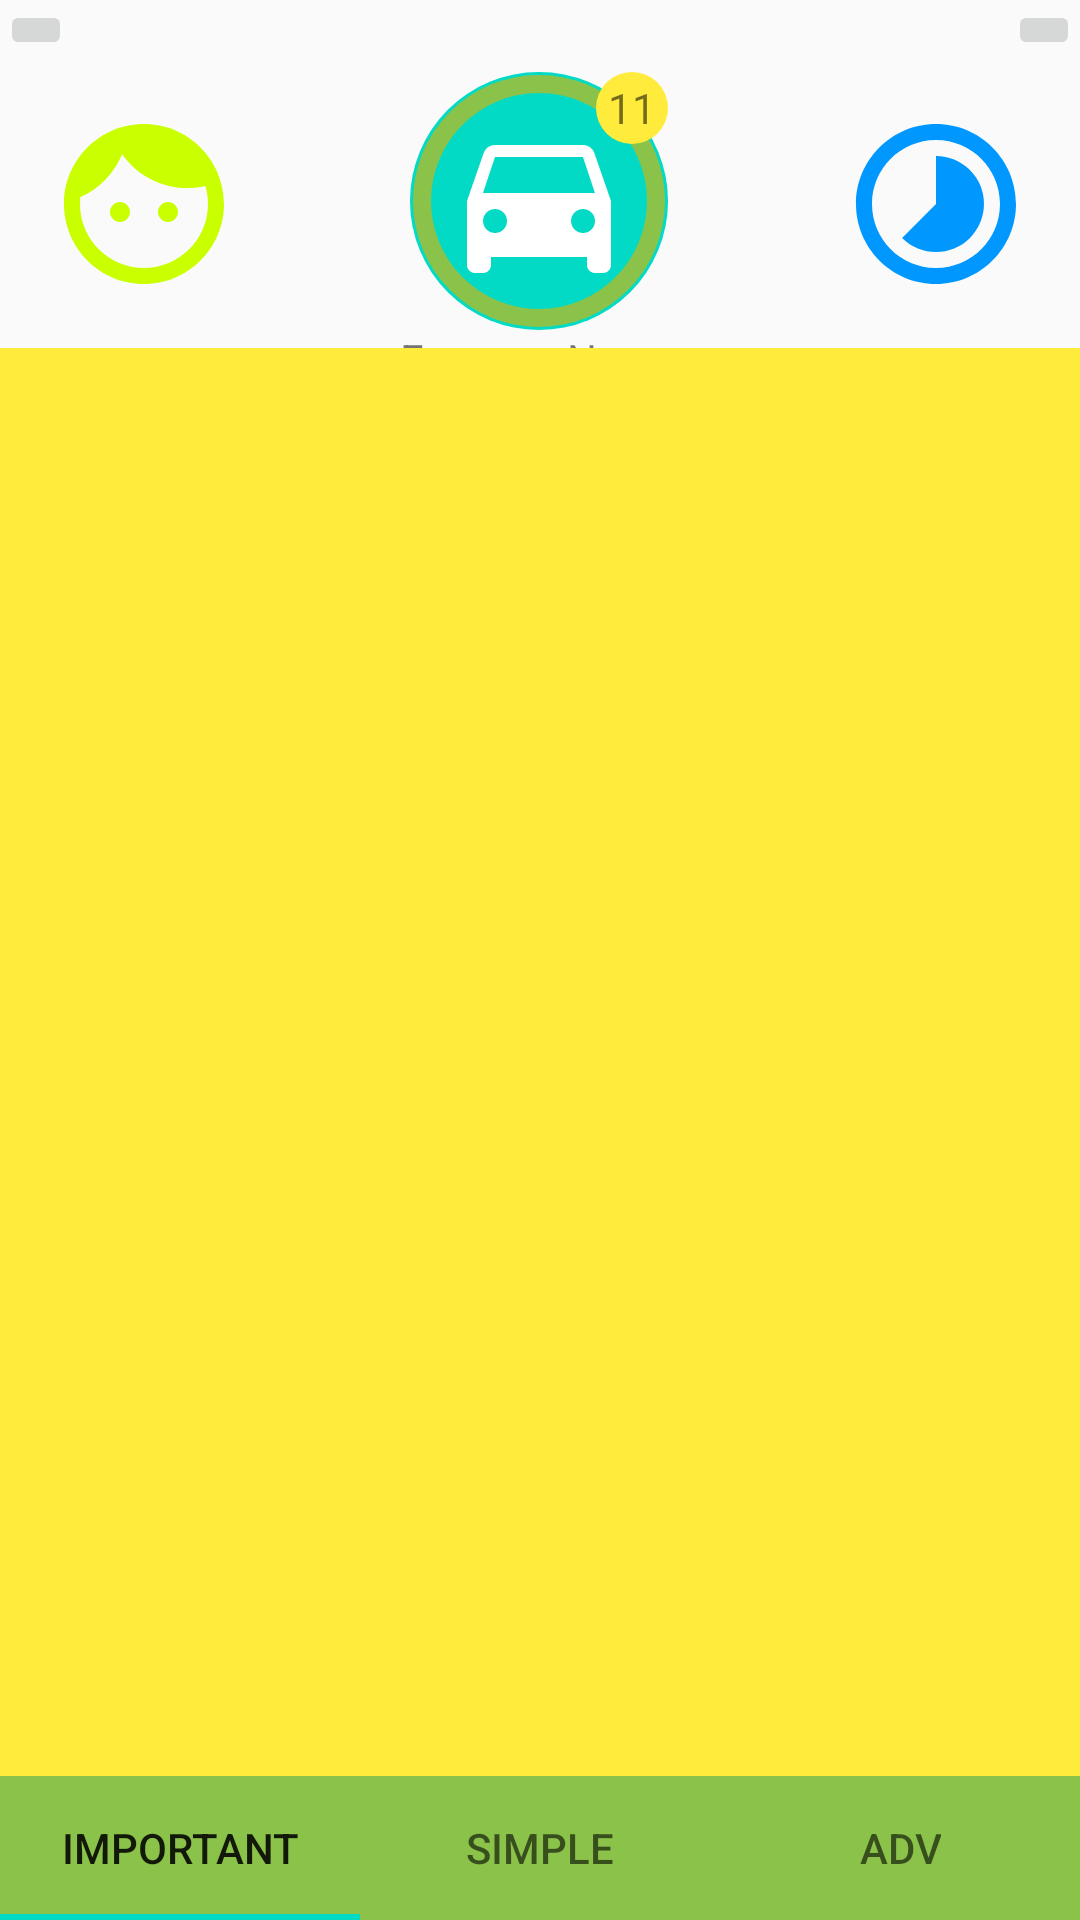

Write the Android layout XML for this screen, with the resource values it uses.
<!-- AndroidManifest.xml: application theme AppTheme -->
<!-- res/layout/essence_activity.xml -->
<?xml version="1.0" encoding="utf-8"?>
<RelativeLayout
    xmlns:android="http://schemas.android.com/apk/res/android"
    android:layout_width="match_parent"
    android:layout_height="wrap_content">

                
    <FrameLayout android:id="@+id/fl_essence_header"
        android:layout_width="match_parent"
        android:layout_height="wrap_content">
        <RelativeLayout android:id="@+id/rl_essence_header"
            android:layout_width="match_parent"
            android:layout_height="wrap_content">
            <ImageButton
                android:id="@+id/ibt_essence_home"
                android:layout_width="wrap_content"
                android:layout_height="wrap_content"
                android:layout_alignParentStart="true"
                android:src="@drawable/ic_baseline_home_48" />

            <ImageButton
                android:id="@+id/ibt_essence_settings"
                android:layout_width="wrap_content"
                android:layout_height="wrap_content"
                android:layout_alignParentEnd="true"
                android:src="@drawable/ic_baseline_settings_48" />
        </RelativeLayout>
    </FrameLayout>

                
    <FrameLayout
        android:layout_width="wrap_content"
        android:layout_height="wrap_content"
        android:layout_marginTop="24dp"
        android:layout_centerHorizontal="true">

        <RelativeLayout
            android:layout_width="wrap_content"
            android:layout_height="wrap_content">

            <FrameLayout android:id="@+id/fl_essence_circle"
                android:layout_width="wrap_content"
                android:layout_height="wrap_content"
                android:layout_centerHorizontal="true">

                <RelativeLayout android:id="@+id/rl_essence_circle"
                    android:layout_width="wrap_content"
                    android:layout_height="wrap_content">

                    <FrameLayout android:id="@+id/fl_essence_icon"
                android:layout_width="wrap_content"
                android:layout_height="wrap_content"
                android:layout_centerInParent="true"
                android:foregroundGravity="bottom">

                <ImageButton
                    android:id="@+id/ibt_essence_icon"
                    android:layout_width="wrap_content"
                    android:layout_height="wrap_content"
                    android:background="@drawable/bt_circle_essence"
                    android:src="@drawable/ic_baseline_directions_car_24" />
            </FrameLayout>

                    <FrameLayout android:id="@+id/fl_essence_completeness"
                android:layout_width="wrap_content"
                android:layout_height="wrap_content"
                android:layout_centerInParent="true"
                android:foregroundGravity="top">

                <ProgressBar
                    android:id="@+id/pb_essence_completeness"
                    android:layout_width="wrap_content"
                    android:layout_height="wrap_content"
                    android:indeterminate="false"
                    android:indeterminateDrawable="@drawable/essence_progressbar_circle"
                    android:maxWidth="84dp"
                    android:maxHeight="84dp"
                    android:progress="20" />
            </FrameLayout>

                    <FrameLayout android:id="@+id/fl_essence_ntfcount"
                android:layout_width="wrap_content"
                android:layout_height="wrap_content"
                android:layout_alignTop="@id/fl_essence_icon"
                android:layout_alignEnd="@id/fl_essence_icon">

                <TextView
                    android:id="@+id/tv_essence_ntfcount"
                    android:layout_width="wrap_content"
                    android:layout_height="wrap_content"
                    android:background="@drawable/essence_ntf_circle"
                    android:gravity="center"
                    android:text="11" />
            </FrameLayout>
                </RelativeLayout>
            </FrameLayout>

            <FrameLayout android:id="@+id/fl_essence_name"
                android:layout_width="wrap_content"
                android:layout_height="wrap_content"
                android:layout_below="@id/fl_essence_circle"
                android:layout_centerHorizontal="true">

                <TextView android:id="@+id/tv_essence_name"
                    android:layout_width="wrap_content"
                    android:layout_height="wrap_content"
                    android:text="Essence Name"/>
            </FrameLayout>
        </RelativeLayout>
    </FrameLayout>

                
    <FrameLayout android:id="@+id/fl_essence_status"
        android:layout_width="match_parent"
        android:layout_height="wrap_content"
        android:layout_below="@+id/fl_essence_header">
        <RelativeLayout android:id="@+id/rl_essence_status"
            android:layout_width="match_parent"
            android:layout_height="wrap_content">
            <FrameLayout android:id="@+id/fl_essence_smile"
                android:layout_width="wrap_content"
                android:layout_height="wrap_content"
                android:layout_margin="16dp"
                android:layout_alignParentStart="true"
                android:layout_centerVertical="true">
                <ImageButton android:id="@+id/ibt_essence_smile"
                    android:layout_width="wrap_content"
                    android:layout_height="wrap_content"
                    android:background="@color/transparent"
                    android:src="@drawable/ic_baseline_face"/>
            </FrameLayout>

            <FrameLayout android:id="@+id/fl_essence_delay"
                android:layout_width="wrap_content"
                android:layout_height="wrap_content"
                android:layout_margin="16dp"
                android:layout_alignParentEnd="true"
                android:layout_centerVertical="true">
                <ImageButton android:id="@+id/ibt_essence_delay"
                    android:layout_width="wrap_content"
                    android:layout_height="wrap_content"
                    android:background="@color/transparent"
                    android:src="@drawable/ic_baseline_time"/>
            </FrameLayout>
        </RelativeLayout>
    </FrameLayout>

    <FrameLayout android:id="@+id/fl_essence_msg"
        android:layout_width="match_parent"
        android:layout_height="wrap_content"
        android:layout_below="@id/fl_essence_status">

        <RelativeLayout
            android:layout_width="match_parent"
            android:layout_height="wrap_content">
            <FrameLayout android:id="@+id/fl_essence_msg_pager"
                android:layout_width="wrap_content"
                android:layout_height="wrap_content"
                android:layout_alignParentTop="true"
                android:layout_centerHorizontal="true"
                android:layout_above="@id/fl_essence_msg_tabs">
                <androidx.viewpager.widget.ViewPager
                    android:layout_width="match_parent"
                    android:layout_height="wrap_content"
                    android:background="#FFEB3B"/>
            </FrameLayout>

            <FrameLayout android:id="@+id/fl_essence_msg_tabs"
                android:layout_width="match_parent"
                android:layout_height="wrap_content"
                android:layout_alignParentBottom="true"
                android:layout_centerHorizontal="true">
                <com.google.android.material.tabs.TabLayout
                    android:id="@+id/tabl_essence_msg"
                    android:layout_width="match_parent"
                    android:layout_height="wrap_content"
                    android:background="#8BC34A">
                    <com.google.android.material.tabs.TabItem
                        android:id="@+id/tab_essence_msg_imp"
                        android:layout_width="wrap_content"
                        android:layout_height="wrap_content"
                        android:text="Important"/>
                    <com.google.android.material.tabs.TabItem
                        android:id="@+id/tab_essence_msg_simple"
                        android:layout_width="wrap_content"
                        android:layout_height="wrap_content"
                        android:text="Simple"/>
                    <com.google.android.material.tabs.TabItem
                        android:id="@+id/tab_essence_msg_adv"
                        android:layout_width="wrap_content"
                        android:layout_height="wrap_content"
                        android:text="ADV"/>
                </com.google.android.material.tabs.TabLayout>
            </FrameLayout>
        </RelativeLayout>
    </FrameLayout>
</RelativeLayout>
    
<!-- resources referenced by this layout -->
<resources>
  <color name="transparent">#00FFFFFF</color>
  <!-- drawable bt_circle_essence (drawable) -->
  <?xml version="1.0" encoding="utf-8"?>
  <shape xmlns:android="http://schemas.android.com/apk/res/android"
      android:shape="rectangle">
      <solid android:color="@color/colorAccent"/>
      <corners android:radius="150dp"/>
      <size android:height="86dp" android:width="86dp"/>
  </shape>
  <!-- drawable essence_ntf_circle (drawable) -->
  <?xml version="1.0" encoding="utf-8"?>
  <shape xmlns:android="http://schemas.android.com/apk/res/android"
  android:shape="rectangle">
      <solid android:color="#FFEB3B"/>
      <corners android:radius="150dp"/>
      <size android:height="24dp" android:width="24dp"/>
  </shape>
  <!-- drawable essence_progressbar_circle (drawable) -->
  <?xml version="1.0" encoding="utf-8"?>
  <rotate xmlns:android="http://schemas.android.com/apk/res/android">
      <shape
          android:shape="ring"
          android:innerRadius="36dp"
          android:thickness="6dp"
          android:useLevel="false">
          <size
              android:height="84dp"
              android:width="84dp" />
          <solid android:color="#8BC34A"/>
      </shape>
  </rotate>
  <!-- drawable ic_baseline_directions_car_24 (drawable) -->
  <vector android:height="64dp" android:tint="#FFFFFF"
      android:viewportHeight="24" android:viewportWidth="24"
      android:width="64dp" xmlns:android="http://schemas.android.com/apk/res/android">
      <path android:fillColor="@android:color/white" android:pathData="M18.92,6.01C18.72,5.42 18.16,5 17.5,5h-11c-0.66,0 -1.21,0.42 -1.42,1.01L3,12v8c0,0.55 0.45,1 1,1h1c0.55,0 1,-0.45 1,-1v-1h12v1c0,0.55 0.45,1 1,1h1c0.55,0 1,-0.45 1,-1v-8l-2.08,-5.99zM6.5,16c-0.83,0 -1.5,-0.67 -1.5,-1.5S5.67,13 6.5,13s1.5,0.67 1.5,1.5S7.33,16 6.5,16zM17.5,16c-0.83,0 -1.5,-0.67 -1.5,-1.5s0.67,-1.5 1.5,-1.5 1.5,0.67 1.5,1.5 -0.67,1.5 -1.5,1.5zM5,11l1.5,-4.5h11L19,11L5,11z"/>
  </vector>
  <!-- drawable ic_baseline_face (drawable) -->
  <vector android:height="64dp" android:tint="#CAFF00"
      android:viewportHeight="24" android:viewportWidth="24"
      android:width="64dp" xmlns:android="http://schemas.android.com/apk/res/android">
      <path android:fillColor="@android:color/white" android:pathData="M9,11.75c-0.69,0 -1.25,0.56 -1.25,1.25s0.56,1.25 1.25,1.25 1.25,-0.56 1.25,-1.25 -0.56,-1.25 -1.25,-1.25zM15,11.75c-0.69,0 -1.25,0.56 -1.25,1.25s0.56,1.25 1.25,1.25 1.25,-0.56 1.25,-1.25 -0.56,-1.25 -1.25,-1.25zM12,2C6.48,2 2,6.48 2,12s4.48,10 10,10 10,-4.48 10,-10S17.52,2 12,2zM12,20c-4.41,0 -8,-3.59 -8,-8 0,-0.29 0.02,-0.58 0.05,-0.86 2.36,-1.05 4.23,-2.98 5.21,-5.37C11.07,8.33 14.05,10 17.42,10c0.78,0 1.53,-0.09 2.25,-0.26 0.21,0.71 0.33,1.47 0.33,2.26 0,4.41 -3.59,8 -8,8z"/>
  </vector>
  <!-- drawable ic_baseline_time (drawable) -->
  <vector android:height="64dp" android:tint="#0098FF"
      android:viewportHeight="24" android:viewportWidth="24"
      android:width="64dp" xmlns:android="http://schemas.android.com/apk/res/android">
      <path android:fillColor="@android:color/white" android:pathData="M16.24,7.76C15.07,6.59 13.54,6 12,6v6l-4.24,4.24c2.34,2.34 6.14,2.34 8.49,0 2.34,-2.34 2.34,-6.14 -0.01,-8.48zM12,2C6.48,2 2,6.48 2,12s4.48,10 10,10 10,-4.48 10,-10S17.52,2 12,2zM12,20c-4.42,0 -8,-3.58 -8,-8s3.58,-8 8,-8 8,3.58 8,8 -3.58,8 -8,8z"/>
  </vector>
  <style name="AppTheme" parent="Theme.AppCompat.Light.DarkActionBar">
          
          <item name="colorPrimary">@color/colorPrimary</item>
          <item name="colorPrimaryDark">@color/colorPrimaryDark</item>
          <item name="colorAccent">@color/colorAccent</item>
      </style>
  <color name="colorAccent">#03DAC5</color>
  <color name="colorPrimary">#6200EE</color>
  <color name="colorPrimaryDark">#3700B3</color>
</resources>
